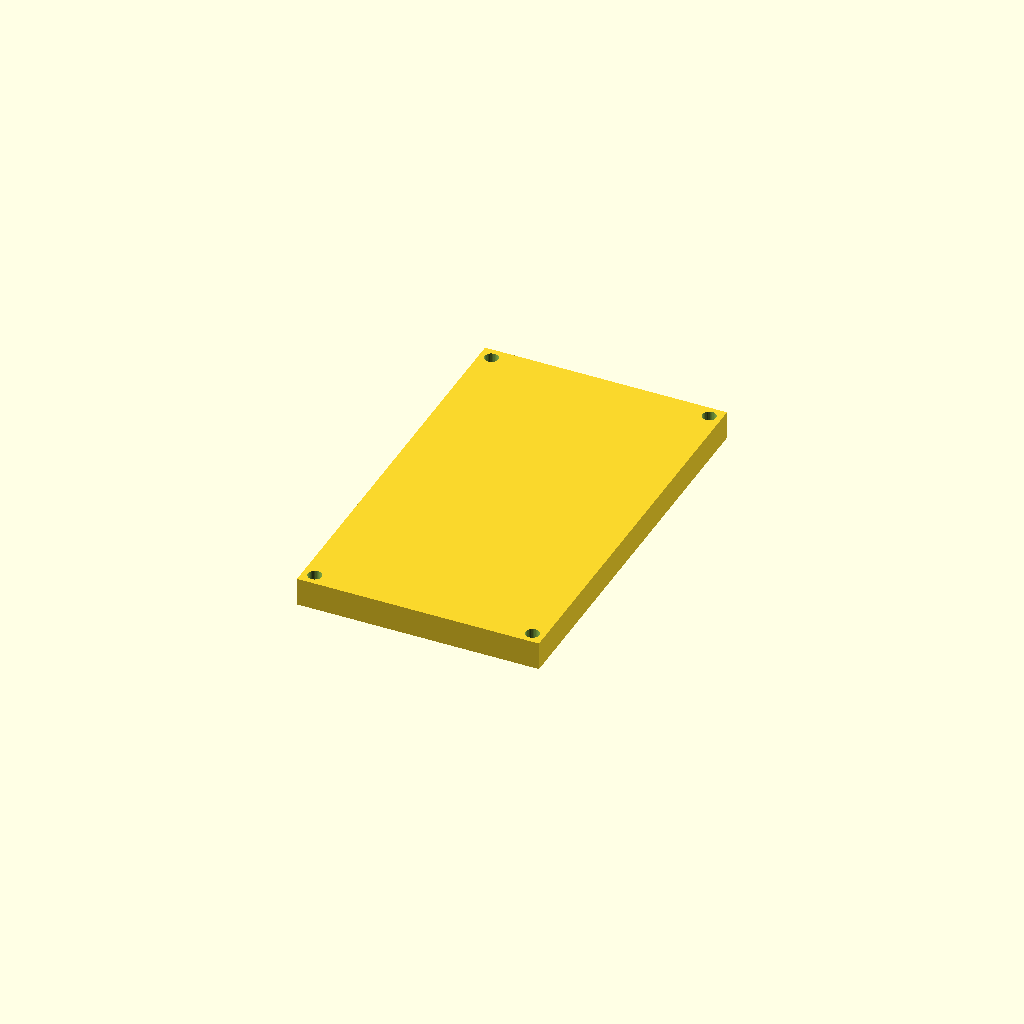
Cell 1 — every parameter at its default value.
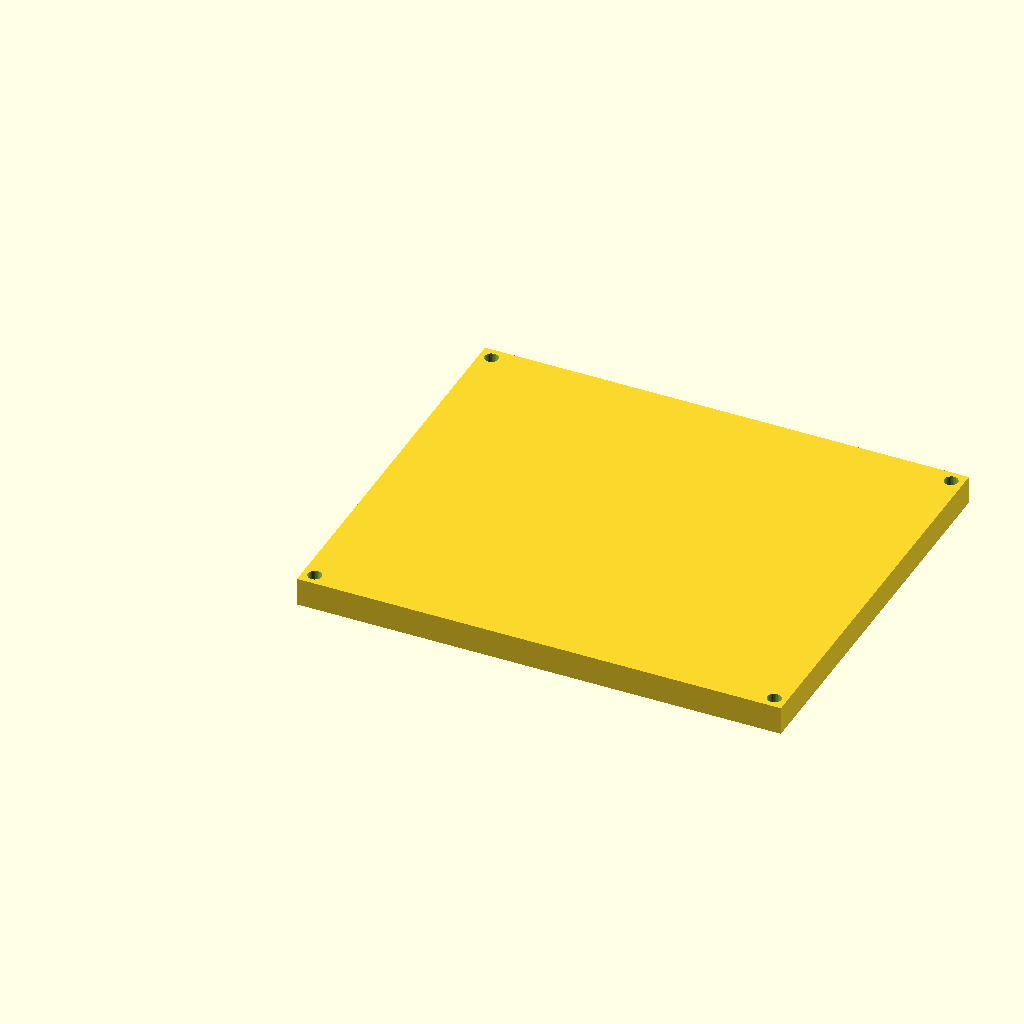
Cell 2 — length set to 120, the other parameters unchanged.
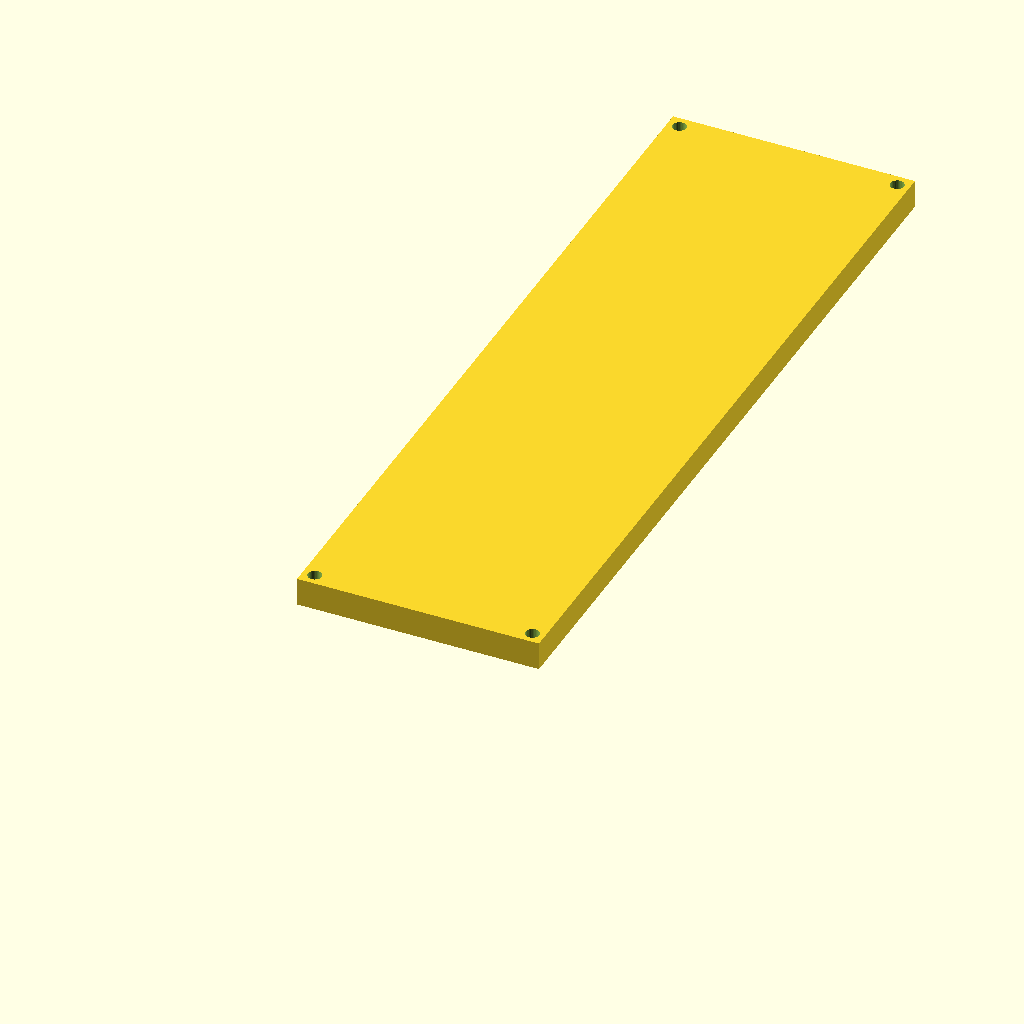
Cell 3: the same model with width = 200.
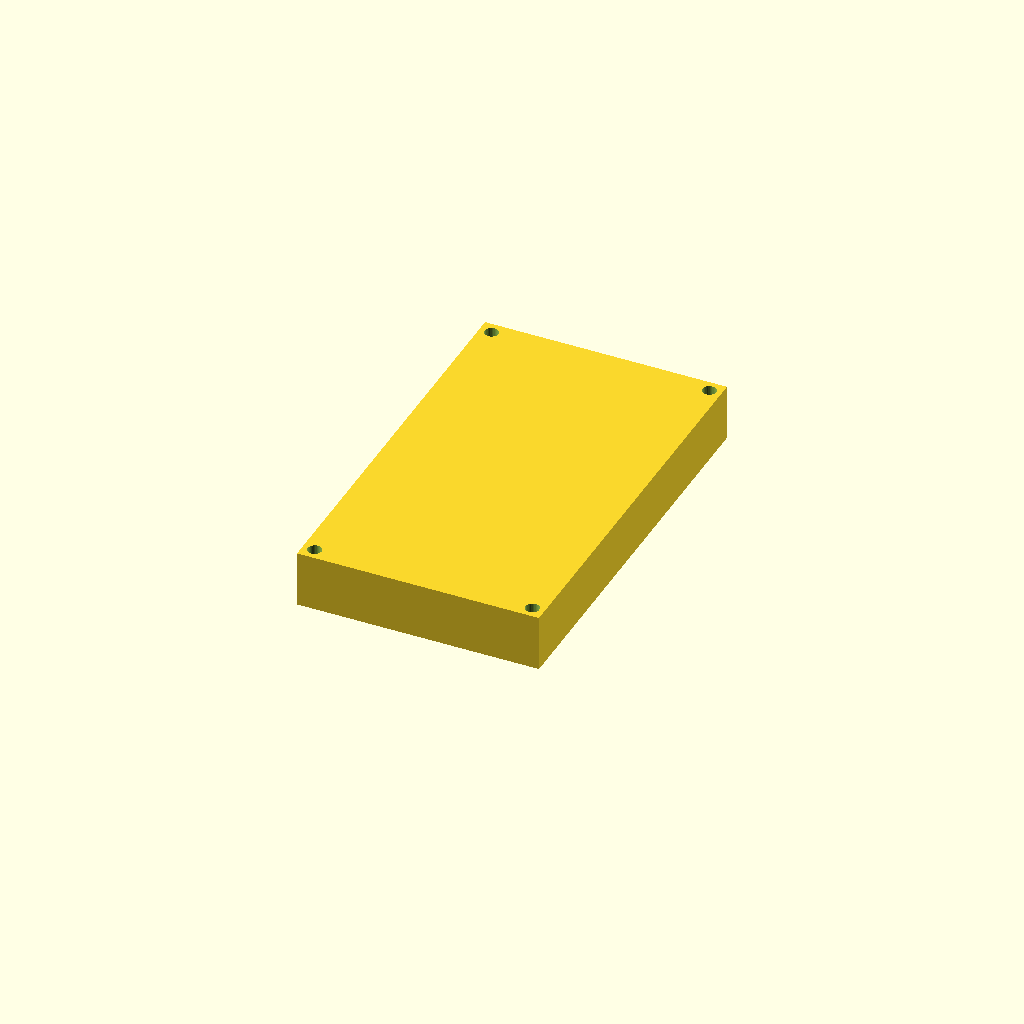
Cell 4: the same model with plate_t = 14.
One fixed orthographic camera (rotation 55°, 0°, 25°; colour scheme Cornfield) for every cell.
OpenSCAD source file optional_data/gen2/lids/part_0069.scad:
$fn = 32;

// ----------------------------------------------------------------------
// Enclosure lid: 60 x 100 x 7 mm, 4 bolt holes
// ----------------------------------------------------------------------

// --- parameters (mm) ---
length = 60;              // lid length, X
width = 100;              // lid width, Y
plate_t = 7;              // lid plate thickness
bolt_d = 3.4;             // bolt clearance
boss_lip = 3;             // bolt hole inset from the corner
sink = 1;                 // overlap of the lip and ribs into the plate
lip_h = 3;                // lip height below the plate
lip_wall = 3;             // lip wall thickness

module plate() {
  cube([length, width, plate_t]);
  /* lip that drops into the housing opening, sunk into the plate */
  translate([lip_wall, lip_wall, -lip_h + sink]) cube([length - 2 * lip_wall, width - 2 * lip_wall, lip_h]);
}

difference() {
  plate();
  /* bolt pattern matching the corner bosses */
  for (sx = [0, 1]) for (sy = [0, 1])
    translate([sx * (length - 2 * boss_lip) + boss_lip, sy * (width - 2 * boss_lip) + boss_lip, -lip_h - 1])
      cylinder(h = plate_t + lip_h + 2, d = bolt_d);
}
Parameter table extracted from the source (name, type, default, range or options):
length: number, default 60
width: number, default 100
plate_t: number, default 7
bolt_d: number, default 3.4
boss_lip: number, default 3
sink: number, default 1
lip_h: number, default 3
lip_wall: number, default 3
